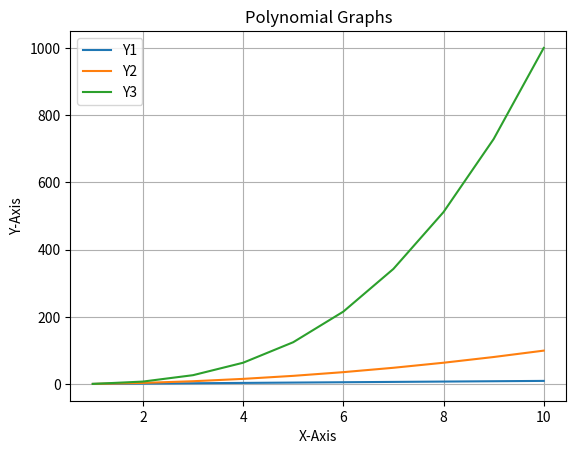

Write the Python code that produced this figure.
# PS: https://matplotlib.org/tutorials/index.html

# import matplotlib as plt
# print(plt.__version__)

import matplotlib.pyplot as plt

"""
    Y = f(X)
    X: 1, Y: 1
    X: 2, Y: 2
    X: 3, Y: 3
"""

"""
# X axis will be indexes :)
Y = [0, 1, 2, 3, 4, 5]
plt.plot(Y)
plt.show()
"""

X = list(range(1, 11))
Y1 = [n for n in X]
Y2 = [n*n for n in X]
Y3 = [n*n*n for n in X]

print(X)
print(Y1)
print(Y2)
print(Y3)

plt.plot(X, Y1, label="Y1")
plt.plot(X, Y2, label="Y2")
plt.plot(X, Y3, label="Y3")

# Labels will be shown on Legend
plt.legend()

plt.xlabel("X-Axis")
plt.ylabel("Y-Axis")

plt.title("Polynomial Graphs")

plt.grid(True)

# Put X and Y Limits
# plt.xlim(0, 100)
# plt.ylim(0, 100)

# Save the Graph
# plt.savefig("MyGraph")

plt.show()

# Plot CityTemps.csv for 2014 for 12 months for 3 different cities